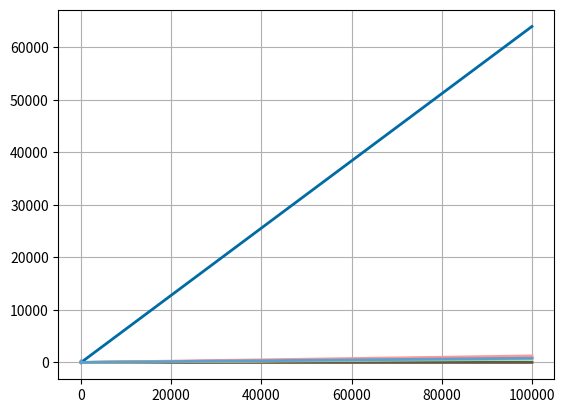

The matplotlib source for this figure: (Note: this script raises an exception after producing the figure.)

# coding: utf-8

# In[41]:

import numpy as np
import matplotlib.pyplot as plt


color_idx = [[0./255,107./255,164./255], 
             [255./255, 128./255, 14./255], 
             [171./255, 171./255, 171./255], 
             [89./255, 89./255, 89./255],
             [207/255, 207/255, 207/255],
             [200./255, 82./255, 0./255],
             [255./255, 152./255, 150./255],
             [152/255, 223/255, 138/255],
             [95./255, 158./255, 209./255]
             ]
def zs(epsilon, kappa):
    B = 1.25 * ((1.-epsilon)/epsilon)**(1.055)

    ke_star = (1.-np.sqrt(1.-epsilon))+\
              (2.*np.sqrt(1.-epsilon))/(1.-B/kappa)*\
              ((((1.-1./kappa)*B)/(1.-B/kappa)**2)*np.log(kappa/B)-(B+1.)/2.-(B-1.)/(1.-B/kappa))
    return ke_star

def hsu_sc(epsilon, kappa):
    gamma_c = 0.01
    # some work to find gamma_a because it's given as a non-linear function
    # of gamma_c and epsilon.
    # First define the full function
    def F(gamma_a, gamma_c, epsilon):
        return (gamma_a**2 + 2*gamma_c*gamma_a*(1-gamma_a))-(1-epsilon)
    # now i can create function handles so myfunct only takes 1 argument
    myfunct = lambda x: F(x, gamma_c, epsilon)
    import scipy.optimize
    # find gamma_a with an initial guess
    gamma_a = scipy.optimize.broyden1(myfunct, 1., f_tol=1e-14)
    
    ke_star = gamma_a*gamma_c*kappa + \
              (gamma_a*(1-gamma_c))/(1+(1./kappa-1)*gamma_a) + \
              (1-gamma_a)/(1+(1./kappa-1)*gamma_a*gamma_c)
    return ke_star    

def hsu_cc(epsilon, kappa):
    gamma_c = 0.01
    theta_c = np.arcsin(gamma_c)
    # some work to find gamma_a because it's given as a non-linear function
    # of gamma_c and epsilon.
    # First define the full function
    def F(gamma_a, gamma_c, theta_c, epsilon):
        return 1-gamma_c*gamma_a - (gamma_a**2/2.)*(np.pi/2-2*theta_c)-epsilon
    # now i can create function handles so myfunct only takes 1 argument
    myfunct = lambda x: F(x, gamma_c, theta_c, epsilon)
    import scipy.optimize
    # find gamma_a with an initial guess
    gamma_a = scipy.optimize.broyden1(myfunct, 1., f_tol=1e-14)
    ke_star = np.zeros(len(kappa))
    for i, kappa in enumerate(kappa):
        if (1./kappa-1)*gamma_a < 1:
            ke_star[i] = gamma_c*gamma_a*kappa +\
                      (1-gamma_a*np.sqrt(1-gamma_c**2))/(gamma_a*gamma_c*(1./kappa-1)+1) + \
                      (kappa*(np.pi/2-2*theta_c))/(1-kappa) - \
                      (2*kappa)/((1.-kappa)*np.sqrt(1-(1/kappa-1)**2*gamma_a**2))*\
                      (np.arctan((np.tan(np.pi/4-theta_c/2)+(1/kappa-1)*gamma_a)/(np.sqrt(1-(1/kappa-1)**2*gamma_a**2)))-\
                        np.arctan((np.tan(theta_c/2)+(1/kappa-1)*gamma_a)/(np.sqrt(1-(1/kappa-1)**2*gamma_a**2))))
        elif (1./kappa-1)*gamma_a > 1:
            ke_star[i] = gamma_c*gamma_a*kappa + \
                         (1-gamma_a*np.sqrt(1-gamma_c**2))/(gamma_a*gamma_c*(1/kappa-1)+1)+\
                         (kappa*(np.pi/2-2*theta_c))/(1-kappa)-\
                         kappa/((1-kappa)*np.sqrt((1/kappa-1)**2*gamma_a**2-1))*\
                         (np.log((np.tan(np.pi/4-theta_c/2)+(1/kappa-1)*gamma_a-np.sqrt((1/kappa-1)**2*gamma_a**2-1))/(np.tan(np.pi/4-theta_c/2)+(1/kappa-1)*gamma_a+np.sqrt((1/kappa-1)**2*gamma_a**2-1)))-\
                            np.log((np.tan(theta_c/2)+(1/kappa-1)*gamma_a-np.sqrt((1/kappa-1)**2*gamma_a**2-1))/(np.tan(theta_c/2)+(1/kappa-1)*gamma_a+np.sqrt((1/kappa-1)**2*gamma_a**2-1))))
        else:
            ke_star[i] = (gamma_c*gamma_a**2)/(gamma_a+1)+(1-gamma_a*np.sqrt(1-gamma_c**2))/(gamma_c+1)+\
                         gamma_a*(np.pi/2-2*theta_c)-(np.tan(np.pi/4-theta_c/2)-np.tan(theta_c/2))
    return ke_star   


def hsu_cubes(epsilon, kappa):
    gamma_c = 0.13
    # some work to find gamma_a because it's given as a non-linear function
    # of gamma_c and epsilon.
    # First define the full function
    def F(gamma_a, gamma_c, epsilon):
        return (1-3*gamma_c**2)*gamma_a**3+3*gamma_c**2*gamma_a**2 - (1-epsilon)
    # now i can create function handles so myfunct only takes 1 argument
    myfunct = lambda x: F(x, gamma_c, epsilon)
    import scipy.optimize
    # find gamma_a with an initial guess
    gamma_a = scipy.optimize.broyden1(myfunct, 1., f_tol=1e-14)
    ke_star = 1-gamma_a**2-2*gamma_c*gamma_a+\
              2*gamma_c*gamma_a**2+gamma_c**2*gamma_a**2*kappa+\
              (gamma_a**2-gamma_c**2*gamma_a**2)/(1-gamma_a+gamma_a/kappa)+\
              (2*(gamma_c*gamma_a-gamma_c*gamma_a**2))/(1-gamma_c*gamma_a+gamma_c*gamma_a/kappa)
    return ke_star   

def hsu_zs(epsilon, kappa):
    alpha0 = 0.002
    import scipy.optimize
    def F(B):
        alpha0 = 0.002
        epsilon = 0.42
        return 1-B**2/((1-B)**6*(1+alpha0*B)**2) * \
                ((B**2-4*B+3)+2*(1+alpha0)*(1+alpha0*B)*np.log(((1+alpha0)*B)/(1+alpha0*B)) + \
                    alpha0*(B-1)*(B**2-2*B-1))**2-epsilon
    # find B with an initial guess
    B = scipy.optimize.broyden1(F, 1.5, f_tol=1e-14)
    ke_star = (1-np.sqrt(1-epsilon))+(kappa*np.sqrt(1-epsilon))*(1-1/(1+alpha0*B)**2) + \
            ((2*np.sqrt(1-epsilon))/(1-B/kappa+(1-1/kappa)*alpha0*B))*(((1-1/kappa)*(1+alpha0)*B)/((1-B/kappa+(1-1/kappa)*alpha0*B)**2) * \
                np.log((1+alpha0*B)/((1+alpha0)*B/kappa)) - (B+1+2*alpha0*B)/(2*(1+alpha0*B)**2) - \
                (B-1)/((1-B/kappa+(1-1/kappa)*alpha0*B)*(1+alpha0*B)))
    return ke_star


def helium_mfp(T, P, k_f):
    Rtilde = 8.314 # J/mol-K
    Mg = 4.002602e-3 # kg/mol
    cp = 5.193e3 # J/kg-K
    Mstar = Mg # for helium, monoatomic gas
    # Mstar = 1.4*Mg # for diatomic gas
    mu = 10
    Ts = 600+273
    T0 = 273
    Tr = (Ts-T0)/T0
    a_t = np.exp(-0.57*Tr)*(Mstar/(6.8+Mstar)) + \
          (2.4*mu)/((1+mu)**2)*(1-np.exp(-0.57*Tr))
    l = 2*(2-a_t)/a_t * ((2*np.pi*Rtilde*T)/Mg)**(1/2)*k_f/(P*(2*cp-Rtilde/Mg))
    return l
def zsb(epsilon, kappa, epsilon_r, dp, Tave, P, k_f):
    l = helium_mfp(Tave, P, k_f)
    B = 1.25 * ((1.-epsilon)/epsilon)**(1.055)
    sigma = 5.67e-8
    kappa_r = 4*sigma/(2/epsilon_r-1)*Tave**3*dp/k_f
    kappa_g = 1/(1+(l/dp))
    print(l/dp)
    phi = 0.01
    N = (1/kappa_g)*(1+(kappa_r-B*kappa_g)/kappa)-B*(1/kappa_g-1)*(1+kappa_r/kappa)
    #print(N[31:34])
    kc = 2/N*((B*kappa+kappa_r-1)/(N**2*kappa_g*kappa)*np.log((kappa+kappa_r)/(B*(kappa_g+(1-kappa_g)*(kappa+kappa_r))))
         +(B+1)/(2*B)*(kappa_r/kappa_g-B*(1+(1-kappa_g)/kappa_g*kappa_r))-(B-1)/(N*kappa_g))
    x = (B*kappa+kappa_r-1)
    y = (N**2*kappa_g*kappa)
    #print(np.argmin(y))
    #plt.plot(kappa,y)
    #plt.plot(kappa,N)
    ke_star = (1-np.sqrt(1-epsilon))*epsilon*((epsilon-1+1/kappa_g)**(-1)+kappa_r) + \
              np.sqrt(1-epsilon)*(phi*kappa+(1-phi)*kc)
    return ke_star

def bb(epsilon, epsilon_r, T, d, k_s):
    sigma = 5.67E-8 # W m−2 K−4
    B = 1.25 * ((1.-epsilon)/epsilon)**(10./9)
    Lambda = k_s / (4* sigma * T**3 * d)
    lambda_e1 = (1-np.sqrt(1-epsilon))*epsilon
    lambda_e2 = (np.sqrt(1-epsilon))/(2./epsilon_r - 1.)
    lambda_e3 = (B+1.)/B
    lambda_e4 = (1/(1+1/((2./epsilon_r - 1.)*Lambda)))
    lambda_e = (lambda_e1 + lambda_e2*lambda_e3*lambda_e4)*4.*sigma*T**3*d
    return lambda_e

fig = plt.figure(1)
ax = fig.gca()
ax.grid(True)

kappa = np.logspace(-1,5,100)
epsilon = 0.36

k_parallel = epsilon + (1-epsilon)*kappa
k_series = 1/ ( epsilon + (1-epsilon)/kappa )
k_zs = zs(epsilon, kappa)
k_hsu_sc = hsu_sc(epsilon, kappa)
k_hsu_cc = hsu_cc(epsilon, kappa)
k_hsu_cubes = hsu_cubes(epsilon, kappa)
k_hsu_zs = hsu_zs(epsilon, kappa)
#~~~~~~~~~~~~~~~~~~~~~~~~~~~~~~~~~~~~~~~~~~~~~
# material properties for ZSB (with radiation)
k_s = 2.7
k_f = 0.34 # average He k over 300 to 900 C
dp = 3/1000 # m
Tave = 600+273 # K
epsilon_r = 0.8
P = 0.1013e6 # Pa (1 atm)
#~~~~~~~~~~~~~~~~~~~~~~~~~~~~~~~~~~~~~~~~~~~~~
k_zsb = zsb(epsilon, kappa, epsilon_r, dp, Tave, P, k_f)

ax.plot(kappa, k_parallel, color=color_idx[0], label='Parallel', linewidth=2)
ax.plot(kappa, k_series, color=color_idx[1], label='Series', linewidth=2)
ax.plot(kappa, k_zs, label='Zehner-Schlünder', color=color_idx[3], linewidth=2)
ax.plot(kappa, k_hsu_sc, label='Hsu et al, Sq. Cyl.', color=color_idx[4], linewidth=2)
ax.plot(kappa, k_hsu_cc, label='Hsu et al, Circ. Cyl.', color=color_idx[5], linewidth=2)
ax.plot(kappa, k_hsu_cubes, label='Hsu et al, Cubic', color=color_idx[6], linewidth=2)
ax.plot(kappa, k_hsu_zs, label='Hsu et al, ZS corr.', color=color_idx[7], linewidth=2)
ax.plot(kappa, k_zsb, label='Zehner-Bauer-Schlünder', color=color_idx[8], linewidth=2)
ax.plot(kappa, k_bb, label='Breitbach-Bartels')


ax.set_yscale('log')
ax.set_xscale('log')
plt.xlabel(r'$\kappa$')
plt.ylabel(r"$k_{eff}/k_g$")
plt.xlim([min(kappa),max(kappa)])
plt.legend(loc='upper left')



plt.show()